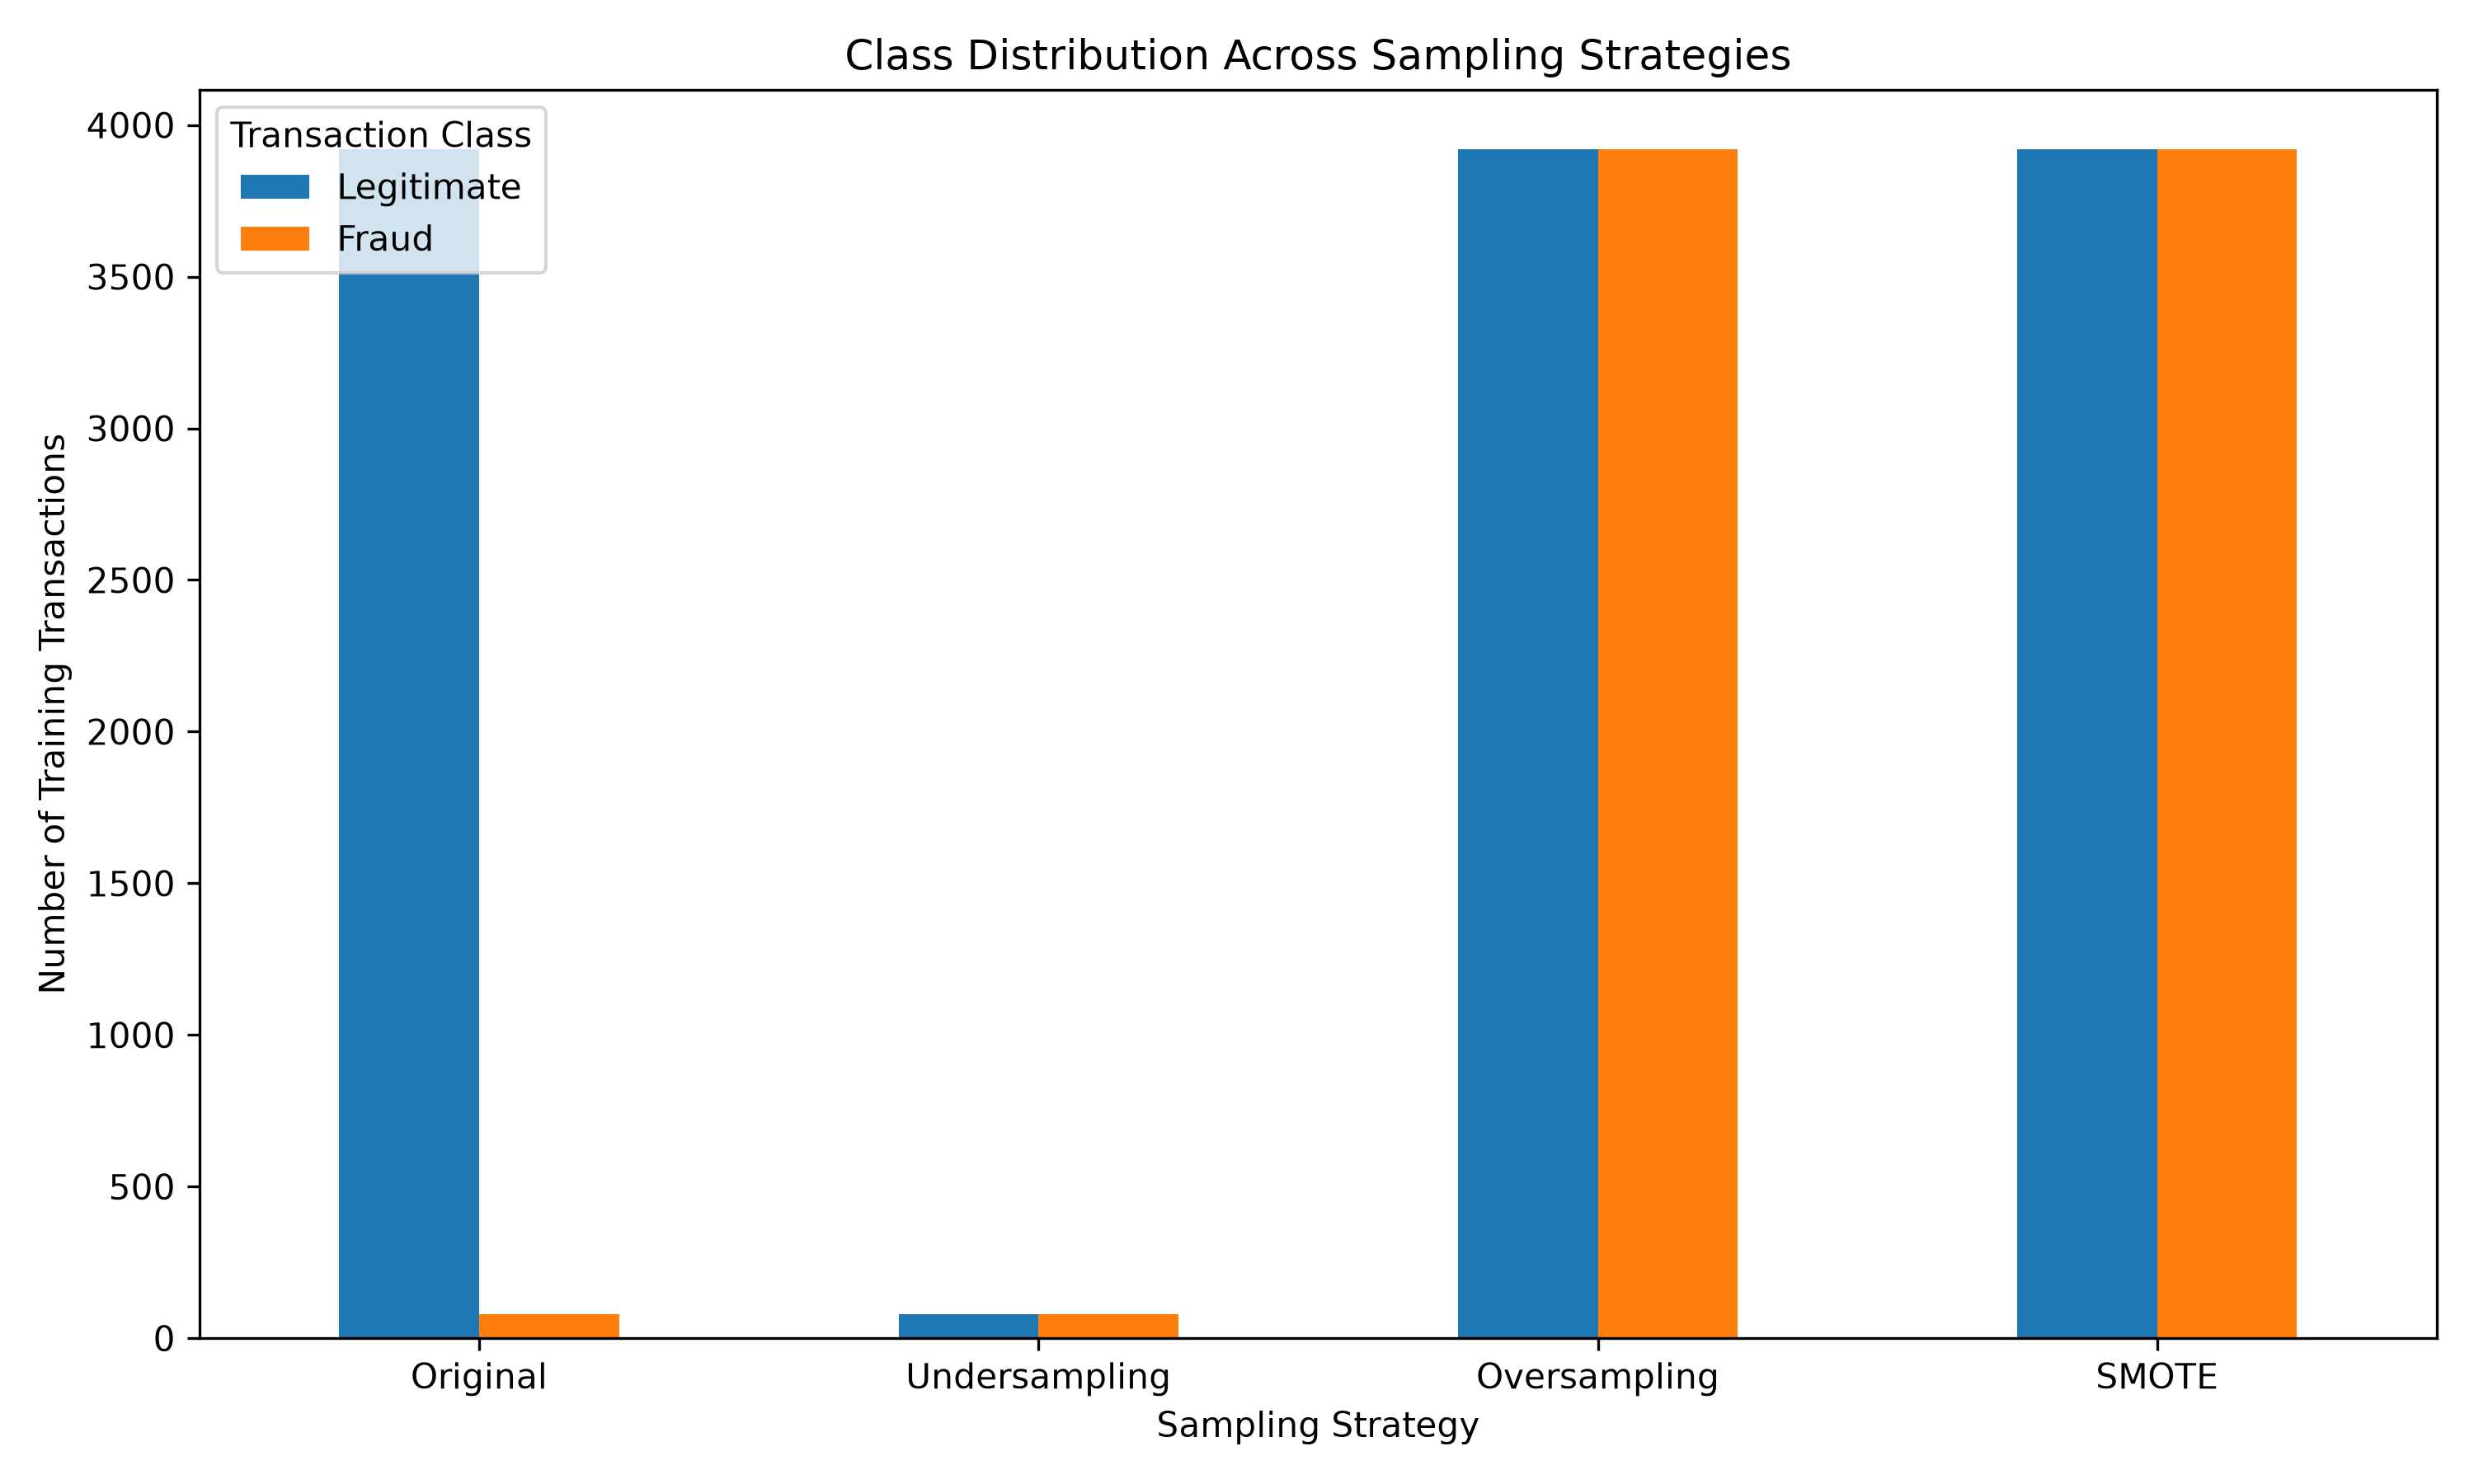

The data file committed next to this chart (first rows):
Sampling_Method, Total_Transactions, Legitimate, Fraud, Fraud_Percentage
Original, 4000, 3920, 80, 2.0
Undersampling, 160, 80, 80, 50.0
Oversampling, 7840, 3920, 3920, 50.0
SMOTE, 7840, 3920, 3920, 50.0
